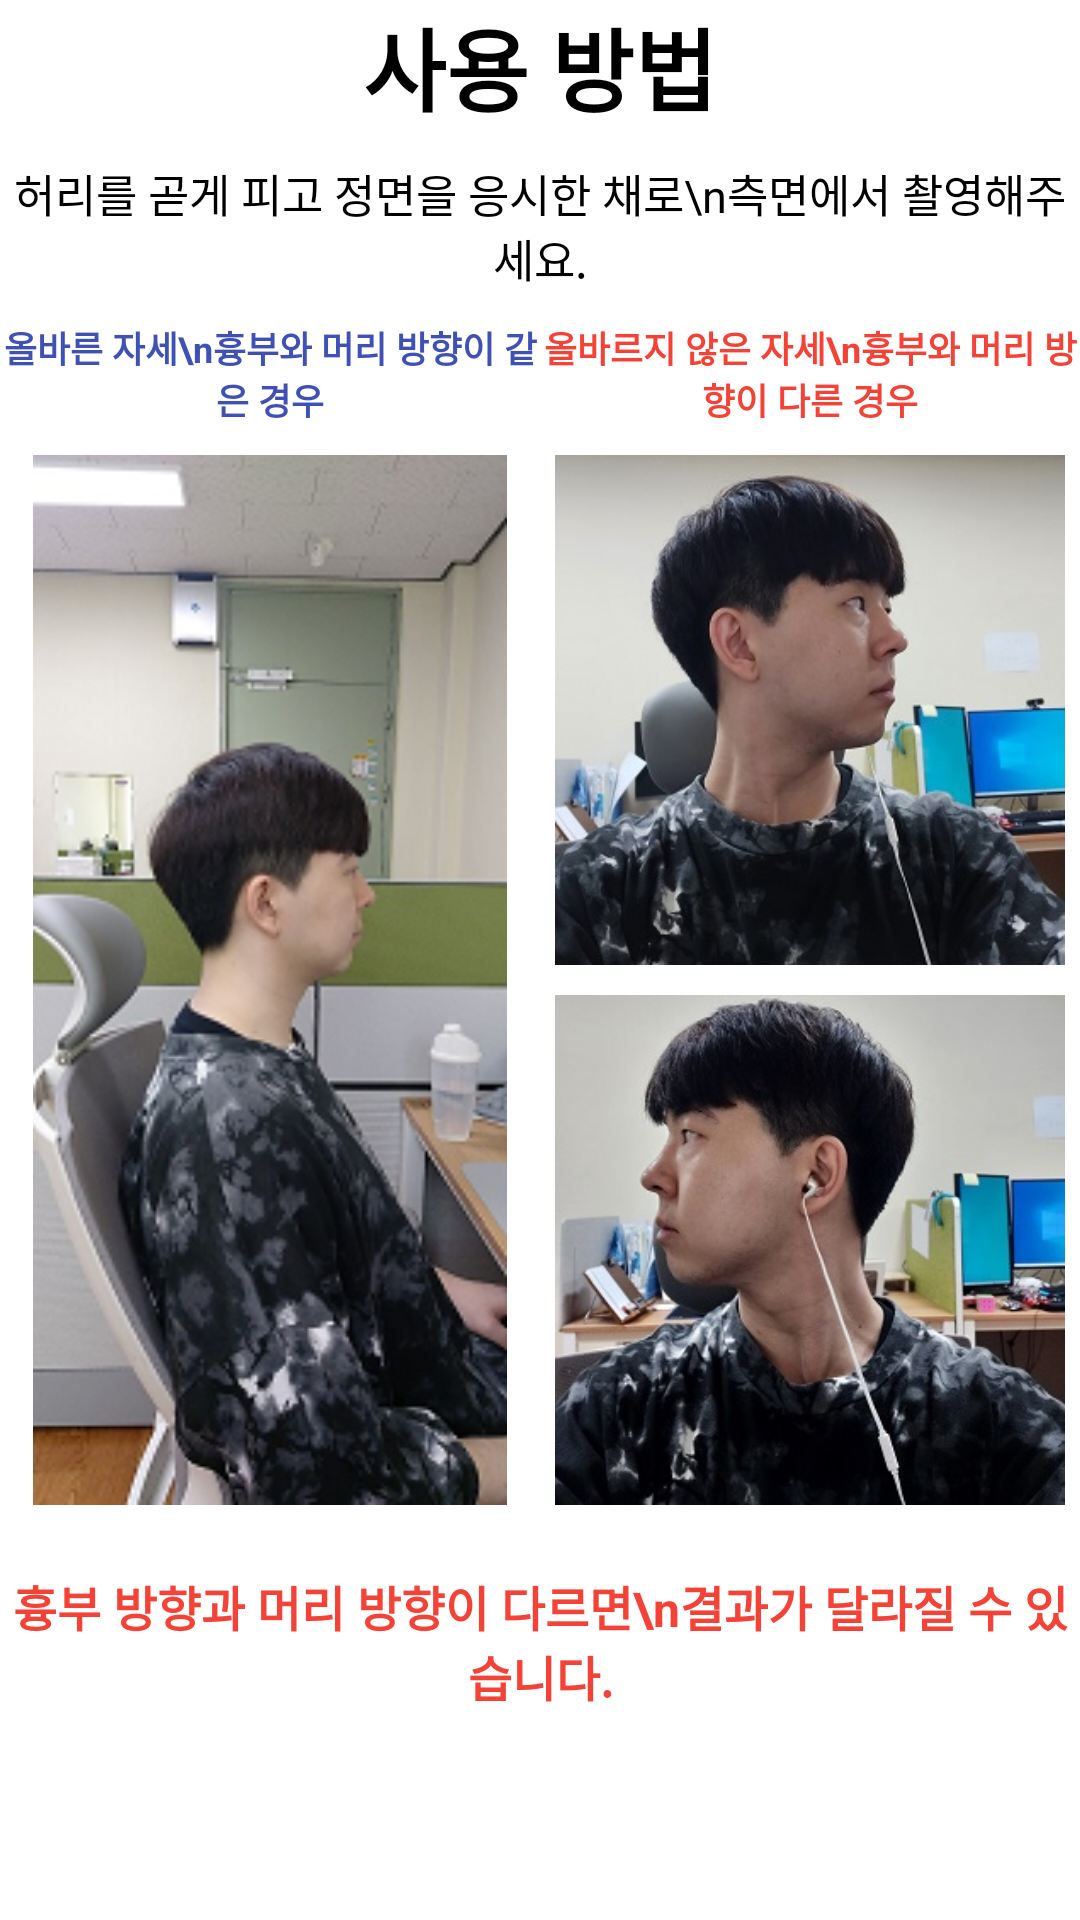

Layout XML and referenced resources for this Android screen:
<!-- AndroidManifest.xml: application theme Theme.TurtleNeckDiagnosticApplication -->
<!-- res/layout/howto_page1.xml -->
<?xml version="1.0" encoding="utf-8"?>
<RelativeLayout xmlns:android="http://schemas.android.com/apk/res/android"
    xmlns:app="http://schemas.android.com/apk/res-auto"
    xmlns:tools="http://schemas.android.com/tools"
    android:layout_width="match_parent"
    android:layout_height="match_parent">

    <TextView
        android:id="@+id/text1_1"
        android:layout_width="match_parent"
        android:layout_height="wrap_content"
        android:gravity="center"
        android:text="사용 방법"
        android:textColor="@color/black"
        android:textSize="30sp"
        android:textStyle="bold" />

    <TextView
        android:id="@+id/text1_2"
        android:layout_width="match_parent"
        android:layout_height="wrap_content"
        android:layout_below="@+id/text1_1"
        android:layout_marginTop="10dp"
        android:gravity="center"
        android:text="허리를 곧게 피고 정면을 응시한 채로\n측면에서 촬영해주세요."
        android:textColor="@color/black"
        android:textSize="15sp" />

    <LinearLayout
        android:id="@+id/lay1"
        android:layout_width="match_parent"
        android:layout_height="420dp"
        android:layout_below="@+id/text1_2"
        android:orientation="horizontal">

        <LinearLayout
            android:layout_width="0dp"
            android:layout_height="wrap_content"
            android:layout_weight="1"
            android:orientation="vertical">


            <TextView
                android:id="@+id/text1_3"
                android:layout_width="match_parent"
                android:layout_height="wrap_content"
                android:layout_marginTop="10dp"
                android:gravity="center"
                android:text="올바른 자세\n흉부와 머리 방향이 같은 경우"
                android:textColor="#3F51B5"
                android:textSize="12sp"
                android:textStyle="bold" />

            <ImageView
                android:id="@+id/rightPose1"
                android:layout_width="match_parent"
                android:layout_height="350dp"
                android:layout_marginTop="10dp"
                app:srcCompat="@drawable/ok" />
        </LinearLayout>

        <LinearLayout
            android:layout_width="0dp"
            android:layout_height="wrap_content"
            android:layout_weight="1"
            android:orientation="vertical">

            <TextView
                android:id="@+id/text1_4"
                android:layout_width="match_parent"
                android:layout_height="wrap_content"
                android:layout_marginTop="10dp"
                android:gravity="center"
                android:text="올바르지 않은 자세\n흉부와 머리 방향이 다른 경우"
                android:textColor="#F44336"
                android:textSize="12sp"
                android:textStyle="bold" />

            <ImageView
                android:id="@+id/wrong1"
                android:layout_width="match_parent"
                android:layout_height="170dp"
                android:layout_marginTop="10dp"
                app:srcCompat="@drawable/wrong1" />

            <ImageView
                android:id="@+id/wrong2"
                android:layout_width="match_parent"
                android:layout_height="170dp"
                android:layout_marginTop="10dp"
                app:srcCompat="@drawable/wrong2" />
        </LinearLayout>

    </LinearLayout>

    <TextView
        android:id="@+id/text1_5"
        android:layout_width="match_parent"
        android:layout_height="60dp"
        android:layout_below="@+id/lay1"
        android:gravity="center"
        android:text="흉부 방향과 머리 방향이 다르면\n결과가 달라질 수 있습니다."
        android:textColor="#F44336"
        android:textSize="16sp"
        android:textStyle="bold" />

</RelativeLayout>
<!-- resources referenced by this layout -->
<resources>
  <!-- drawable ok: png bitmap (drawable, 96777 bytes) -->
  <!-- drawable wrong1: png bitmap (drawable, 123335 bytes) -->
  <!-- drawable wrong2: png bitmap (drawable, 145202 bytes) -->
  <style name="Theme.TurtleNeckDiagnosticApplication" parent="Theme.MaterialComponents.DayNight.DarkActionBar">
          
          <item name="colorPrimary">@color/purple_500</item>
          <item name="colorPrimaryVariant">@color/purple_700</item>
          <item name="colorOnPrimary">@color/white</item>
          
          <item name="colorSecondary">@color/teal_200</item>
          <item name="colorSecondaryVariant">@color/teal_700</item>
          <item name="colorOnSecondary">@color/black</item>
          
          <item name="android:statusBarColor" tools:targetApi="l">?attr/colorPrimaryVariant</item>
          
      </style>
  <!-- not gathered from this repository: default colours our renderer supplied (Android Studio template values) -->
  <color name="purple_500">#FF6200EE</color>
  <color name="purple_700">#FF3700B3</color>
  <color name="teal_200">#FF03DAC5</color>
  <color name="teal_700">#FF018786</color>
  <color name="black">#FF000000</color>
  <color name="white">#FFFFFFFF</color>
</resources>
